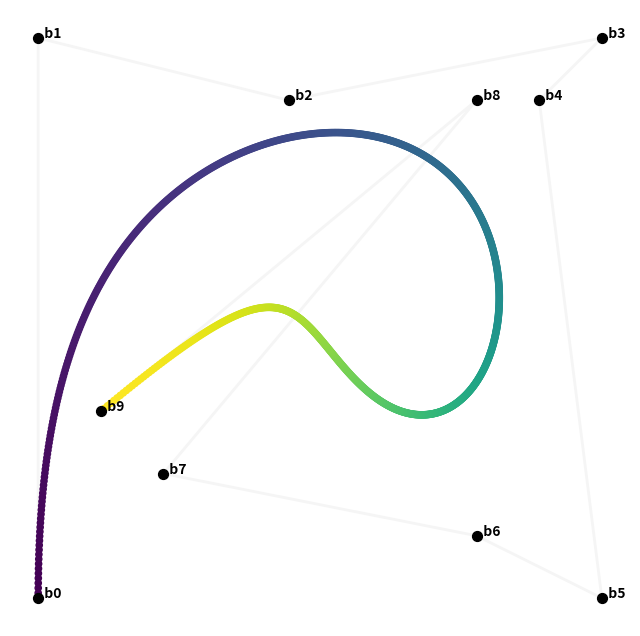

Reproduce this figure in Python.
import matplotlib.pyplot as plt


def recursive_De_Casteljau(points, i, m, t):
    if m == 0:
        return points[i]
    return (
        recursive_De_Casteljau(points, i, m - 1, t) * (1 - t)
        + recursive_De_Casteljau(points, i + 1, m - 1, t) * t
    )


x = [0, 0, 4, 9, 8, 9, 7, 2, 7, 1]
y = [0, 9, 8, 9, 8, 0, 1, 2, 8, 3]

fig = plt.gcf()
fig.set_size_inches(8, 8)
ax = fig.add_subplot(111)

for i in range(len(x)):
    text = ax.text(x[i], y[i], "  b" + str(i), weight="bold")
ax.plot(x, y, c="whitesmoke", linewidth=2, zorder=-10)
ax.scatter(x, y, s=50, c="k", zorder=10)

interp_x = []
interp_y = []

for i in range(0, 1000):
    t = i / 1000
    interp_x.append(recursive_De_Casteljau(x, 0, len(x) - 1, t))
    interp_y.append(recursive_De_Casteljau(y, 0, len(y) - 1, t))

plt.scatter(
    interp_x,
    interp_y,
    s=20,
    c=range(len(interp_x)),
    cmap="viridis",
)

plt.axis("off")
plt.show()
